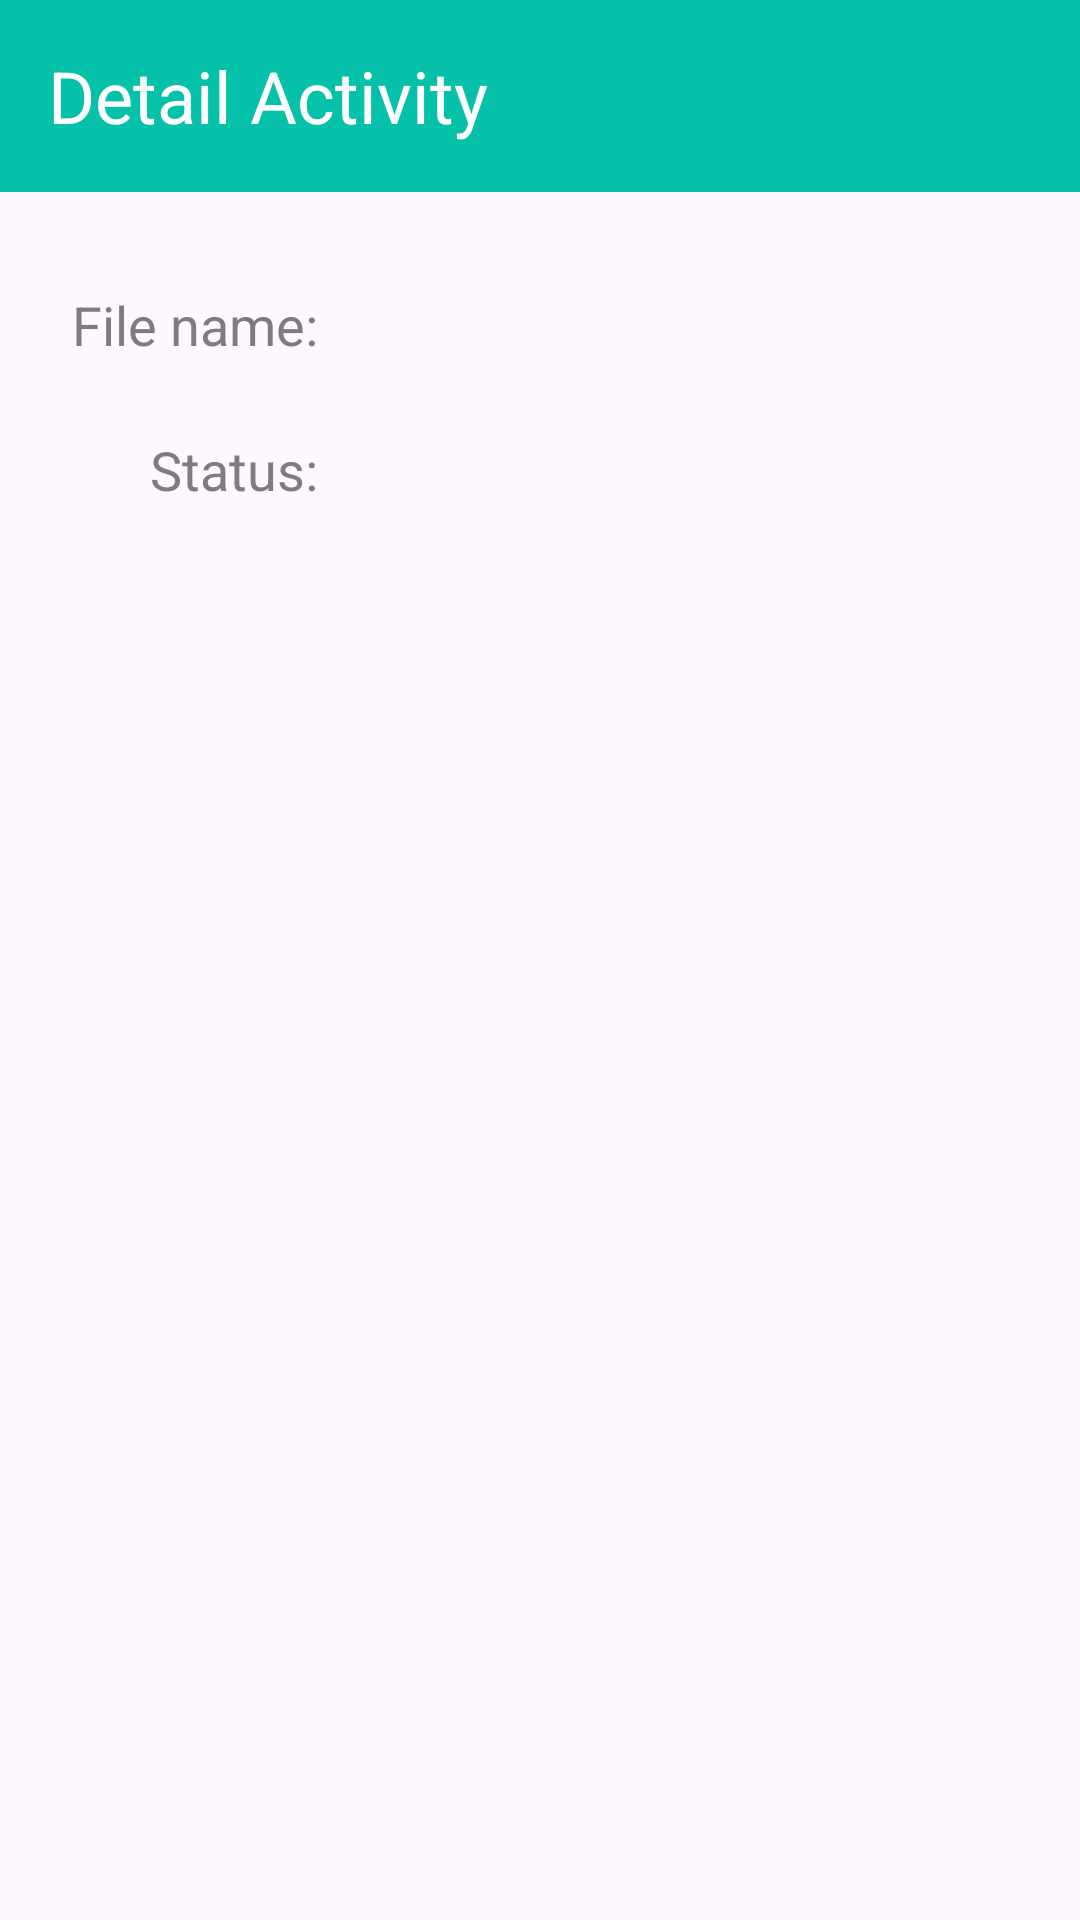

Here is an Android app screen rendered from its layout file. Give the layout XML and the strings, colors and styles it references.
<!-- AndroidManifest.xml: application theme Theme.LoadApp -->
<!-- res/layout/activity_detail.xml -->
<?xml version="1.0" encoding="utf-8"?>
<layout xmlns:android="http://schemas.android.com/apk/res/android"
    xmlns:app="http://schemas.android.com/apk/res-auto"
    xmlns:tools="http://schemas.android.com/tools"
    tools:context=".DetailActivity">

    <data>

    </data>


    <LinearLayout
        android:id="@+id/detail"
        android:layout_width="match_parent"
        android:layout_height="match_parent"
        android:orientation="vertical">

        <com.google.android.material.appbar.AppBarLayout
            android:id="@+id/appBar"
            android:layout_height="wrap_content"
            android:layout_width="match_parent">

            <androidx.appcompat.widget.Toolbar
                android:id="@+id/toolbar"
                android:layout_width="match_parent"
                android:layout_height="?attr/actionBarSize"
                android:background="?attr/colorPrimary">

                <TextView
                    android:id="@+id/textView5"
                    android:layout_width="match_parent"
                    android:layout_height="wrap_content"
                    android:text="@string/detail_activity"
                    style="@style/TextAppearance.AppName"/>
            </androidx.appcompat.widget.Toolbar>

        </com.google.android.material.appbar.AppBarLayout>

        <androidx.constraintlayout.motion.widget.MotionLayout
            android:id="@+id/motion_layout"
            android:layout_width="match_parent"
            android:layout_height="match_parent"
            app:layoutDescription="@xml/activity_detail_scene" >

            <TextView
                android:id="@+id/textView"
                style="@style/TextAppearance.Title"
                android:layout_width="wrap_content"
                android:layout_height="wrap_content"
                android:layout_marginStart="@dimen/margin_medium"
                android:text="@string/file_name"
                app:layout_constraintStart_toStartOf="parent"
                app:layout_constraintTop_toTopOf="@+id/guideline" />

            <TextView
                android:id="@+id/textView2"
                style="@style/TextAppearance.Title"
                android:layout_width="wrap_content"
                android:layout_height="wrap_content"
                android:layout_marginTop="@dimen/margin_medium"
                android:text="@string/status"
                app:layout_constraintEnd_toEndOf="@+id/textView"
                app:layout_constraintTop_toBottomOf="@+id/filename" />

            <TextView
                android:id="@+id/filename"
                style="@style/TextAppearance.Body"
                android:layout_width="0dp"
                android:layout_height="wrap_content"
                android:layout_marginStart="@dimen/margin_large"
                android:layout_marginEnd="@dimen/margin_medium"
                app:layout_constraintEnd_toEndOf="parent"
                app:layout_constraintHorizontal_bias="0.0"
                app:layout_constraintStart_toEndOf="@+id/textView"
                app:layout_constraintTop_toTopOf="@+id/guideline"
                tools:text="Lorem ipsum dolor sit amet, consectetur adipiscing elit. Sed tristique iaculis justo in iaculis. Phasellus.

" />

            <TextView
                android:id="@+id/status"
                style="@style/TextAppearance.Body"
                android:layout_width="0dp"
                android:layout_height="wrap_content"
                android:layout_marginEnd="@dimen/margin_medium"
                app:layout_constraintEnd_toEndOf="parent"
                app:layout_constraintHorizontal_bias="0.0"
                app:layout_constraintStart_toStartOf="@+id/filename"
                app:layout_constraintTop_toTopOf="@+id/textView2"
                tools:text="Lorem ipsum dolor sit amet, consectetur adipiscing elit. Sed tristique iaculis justo in iaculis. Phasellus.

" />

            <androidx.constraintlayout.widget.Guideline
                android:id="@+id/guideline"
                android:layout_width="wrap_content"
                android:layout_height="wrap_content"
                android:orientation="horizontal"
                app:layout_constraintGuide_begin="@dimen/margin_large" />

            <Button
                android:id="@+id/okButton"
                android:layout_width="0dp"
                android:layout_height="wrap_content"
                android:layout_marginStart="@dimen/margin_medium"
                android:layout_marginEnd="@dimen/margin_medium"
                android:layout_marginBottom="@dimen/margin_large"
                android:text="@string/ok"
                app:layout_constraintBottom_toBottomOf="parent"
                app:layout_constraintEnd_toEndOf="parent"
                app:layout_constraintStart_toStartOf="parent"/>

        </androidx.constraintlayout.motion.widget.MotionLayout>
    </LinearLayout>
</layout>
<!-- resources referenced by this layout -->
<resources>
  <dimen name="margin_large">32dp</dimen>
  <dimen name="margin_medium">24dp</dimen>
  <string name="detail_activity">Detail Activity</string>
  <string name="file_name">File name:</string>
  <string name="ok">OK</string>
  <string name="status">Status:</string>
  <style name="TextAppearance.AppName" parent="TextAppearance.Material3.HeadlineSmall">
  
          <item name="android:textColor">@color/white</item>
      </style>
  <style name="TextAppearance.Body" parent="TextAppearance.Material3.HeadlineSmall">
          <item name="android:textSize">@dimen/text_size</item>
          <item name="android:textColor">@color/body_text</item>
      </style>
  <style name="TextAppearance.Title" parent="TextAppearance.Material3.HeadlineSmall">
          <item name="android:textSize">@dimen/text_size</item>
          <item name="android:textColor">@color/title</item>
      </style>
  <style name="Theme.LoadApp" parent="Base.Theme.LoadApp">
      </style>
  <color name="white">#FFFFFFFF</color>
  <dimen name="text_size">18sp</dimen>
  <color name="body_text">#003e48</color>
  <color name="title">#7d7c7f</color>
  <style name="Base.Theme.LoadApp" parent="Theme.Material3.DayNight.NoActionBar">
          
          <item name="colorPrimary">@color/primary</item>
          <item name="colorSecondary">@color/secondary</item>
  
          <item name="android:statusBarColor">@color/primary</item>
      </style>
  <color name="primary">#05c1a9</color>
  <color name="secondary">#004049</color>
</resources>
